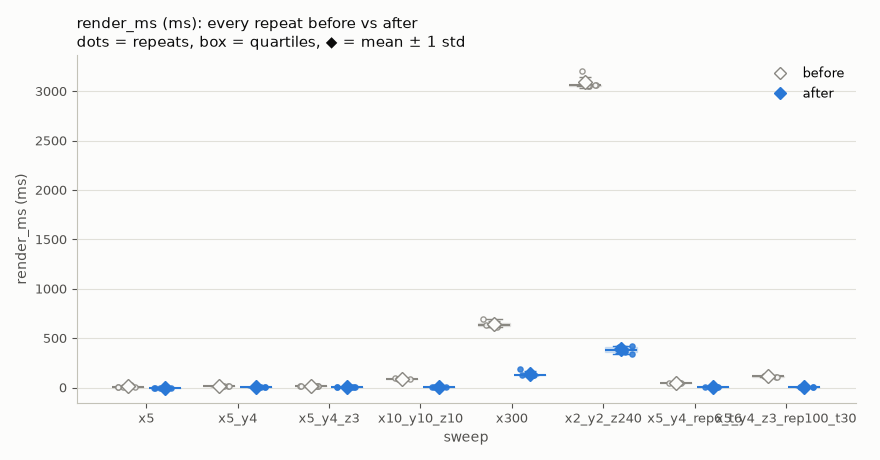

Values plotted in this chart, from the file beside it:
side, sweep, repeat, render_ms
before, x5, 1, 22.41
before, x5, 2, 8.678
before, x5, 3, 7.158
before, x5, 4, 7.172
before, x5, 5, 7.651
before, x5_y4, 1, 12.08
before, x5_y4, 2, 12.67
before, x5_y4, 3, 12.68
before, x5_y4, 4, 12.66
before, x5_y4, 5, 12.67
before, x5_y4_z3, 1, 16.79
before, x5_y4_z3, 2, 17.85
before, x5_y4_z3, 3, 16.66
before, x5_y4_z3, 4, 16.67
before, x5_y4_z3, 5, 16.79
before, x10_y10_z10, 1, 91.59
before, x10_y10_z10, 2, 90.73
before, x10_y10_z10, 3, 90.05
before, x10_y10_z10, 4, 89.21
before, x10_y10_z10, 5, 90.17
before, x300, 1, 696.3
before, x300, 2, 634.1
before, x300, 3, 618.5
before, x300, 4, 613.6
before, x300, 5, 652.8
before, x2_y2_z240, 1, 3205
before, x2_y2_z240, 2, 3063
before, x2_y2_z240, 3, 3066
before, x2_y2_z240, 4, 3057
before, x2_y2_z240, 5, 3055
before, x5_y4_rep6_t6, 1, 44.56
before, x5_y4_rep6_t6, 2, 44.18
before, x5_y4_rep6_t6, 3, 43.88
before, x5_y4_rep6_t6, 4, 43.96
before, x5_y4_rep6_t6, 5, 44.11
before, x5_y4_z3_rep100_t30, 1, 113.1
before, x5_y4_z3_rep100_t30, 2, 112.1
before, x5_y4_z3_rep100_t30, 3, 111.7
before, x5_y4_z3_rep100_t30, 4, 111.8
before, x5_y4_z3_rep100_t30, 5, 113.9
after, x5, 1, 0.5107
after, x5, 2, 0.3791
after, x5, 3, 0.3504
after, x5, 4, 0.3709
after, x5, 5, 0.3643
after, x5_y4, 1, 0.5529
after, x5_y4, 2, 0.5447
after, x5_y4, 3, 0.5508
after, x5_y4, 4, 0.5484
after, x5_y4, 5, 0.5488
after, x5_y4_z3, 1, 0.8644
after, x5_y4_z3, 2, 0.8556
after, x5_y4_z3, 3, 1.032
after, x5_y4_z3, 4, 0.857
after, x5_y4_z3, 5, 0.8457
after, x10_y10_z10, 1, 9.006
after, x10_y10_z10, 2, 9.083
after, x10_y10_z10, 3, 10.21
after, x10_y10_z10, 4, 9.273
after, x10_y10_z10, 5, 9.037
... 20 more rows
